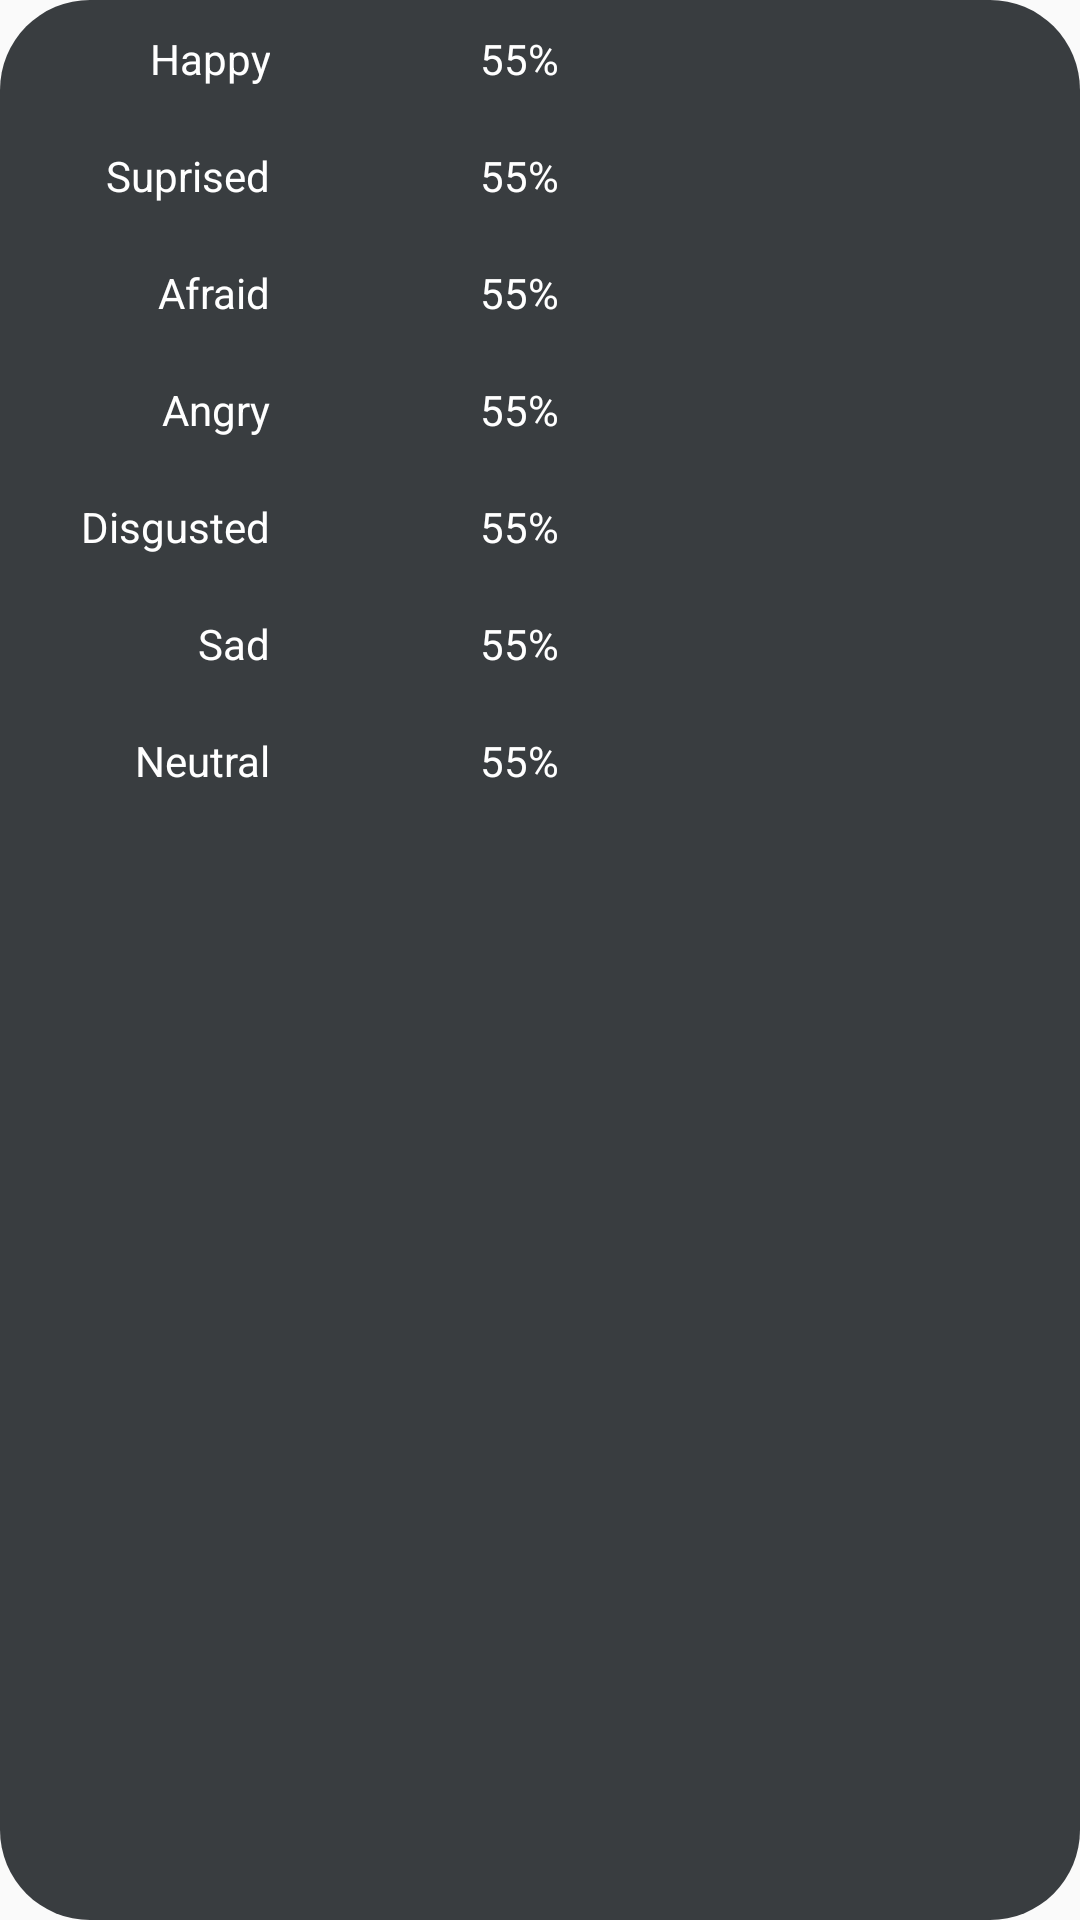

Layout XML and referenced resources for this Android screen:
<!-- AndroidManifest.xml: application theme Theme.FacePaint -->
<!-- res/layout/fragment_bottom_sheet.xml -->
<?xml version="1.0" encoding="utf-8"?>
<LinearLayout xmlns:android="http://schemas.android.com/apk/res/android"
    xmlns:tools="http://schemas.android.com/tools"
    android:layout_width="match_parent"
    android:layout_height="match_parent"
    tools:context=".BottomSheetFragment"
    android:orientation="vertical"
    >
    <LinearLayout
        android:layout_width="match_parent"
        android:layout_height="match_parent"
        android:orientation="vertical"
        android:background="@drawable/bottomsheet_bg"
        >
        <LinearLayout
            android:layout_width="match_parent"
            android:layout_height="wrap_content"
            android:orientation="horizontal"
            android:padding="10dp"
            >
            <TextView
                android:layout_width="80dp"
                android:layout_height="wrap_content"
                android:text="Happy"
                android:textColor="@color/white"
                android:textSize="14sp"
                android:layout_marginRight="10dp"
                android:textAlignment="textEnd"
                />
            <TextView
                android:layout_width="match_parent"
                android:layout_height="wrap_content"
                android:text="55%"
                android:textColor="@color/white"
                android:textSize="14sp"
                android:paddingLeft="60dp"
                android:layout_weight="1"
                />
        </LinearLayout>
        <LinearLayout
            android:layout_width="match_parent"
            android:layout_height="wrap_content"
            android:orientation="horizontal"
            android:padding="10dp"
            >
            <TextView
                android:layout_width="80dp"
                android:layout_height="wrap_content"
                android:text="Suprised"
                android:textColor="@color/white"
                android:textSize="14sp"
                android:layout_marginRight="10dp"
                android:textAlignment="textEnd"
                />
            <TextView
                android:layout_width="match_parent"
                android:layout_height="wrap_content"
                android:text="55%"
                android:textColor="@color/white"
                android:textSize="14sp"
                android:paddingLeft="60dp"
                android:layout_weight="1"
                />
        </LinearLayout>
        <LinearLayout
            android:layout_width="match_parent"
            android:layout_height="wrap_content"
            android:orientation="horizontal"
            android:padding="10dp"
            >
            <TextView
                android:layout_width="80dp"
                android:layout_height="wrap_content"
                android:text="Afraid"
                android:textColor="@color/white"
                android:textSize="14sp"
                android:layout_marginRight="10dp"
                android:textAlignment="textEnd"
                />
            <TextView
                android:layout_width="match_parent"
                android:layout_height="wrap_content"
                android:text="55%"
                android:textColor="@color/white"
                android:textSize="14sp"
                android:paddingLeft="60dp"
                android:layout_weight="1"
                />
        </LinearLayout>
        <LinearLayout
            android:layout_width="match_parent"
            android:layout_height="wrap_content"
            android:orientation="horizontal"
            android:padding="10dp"
            >
            <TextView
                android:layout_width="80dp"
                android:layout_height="wrap_content"
                android:text="Angry"
                android:textColor="@color/white"
                android:textSize="14sp"
                android:layout_marginRight="10dp"
                android:textAlignment="textEnd"
                />
            <TextView
                android:layout_width="match_parent"
                android:layout_height="wrap_content"
                android:text="55%"
                android:textColor="@color/white"
                android:textSize="14sp"
                android:paddingLeft="60dp"
                android:layout_weight="1"
                />
        </LinearLayout>
        <LinearLayout
            android:layout_width="match_parent"
            android:layout_height="wrap_content"
            android:orientation="horizontal"
            android:padding="10dp"
            >

            <TextView
                android:layout_width="80dp"
                android:layout_height="wrap_content"
                android:layout_marginRight="10dp"
                android:text="Disgusted"
                android:textColor="@color/white"
                android:textSize="14sp"
                android:textAlignment="textEnd"
                />
            <TextView
                android:layout_width="match_parent"
                android:layout_height="wrap_content"
                android:text="55%"
                android:textColor="@color/white"
                android:textSize="14sp"
                android:paddingLeft="60dp"
                android:layout_weight="1"
                />
        </LinearLayout>
        <LinearLayout
            android:layout_width="match_parent"
            android:layout_height="wrap_content"
            android:orientation="horizontal"
            android:padding="10dp"
            >
            <TextView
                android:layout_width="80dp"
                android:layout_height="wrap_content"
                android:text="Sad"
                android:textColor="@color/white"
                android:textSize="14sp"
                android:layout_marginRight="10dp"
                android:textAlignment="textEnd"
                />
            <TextView
                android:layout_width="match_parent"
                android:layout_height="wrap_content"
                android:text="55%"
                android:textColor="@color/white"
                android:textSize="14sp"
                android:paddingLeft="60dp"
                android:layout_weight="1"
                />
        </LinearLayout>
        <LinearLayout
            android:layout_width="match_parent"
            android:layout_height="wrap_content"
            android:orientation="horizontal"
            android:padding="10dp"
            >
            <TextView
                android:layout_width="80dp"
                android:layout_height="wrap_content"
                android:text="Neutral"
                android:textColor="@color/white"
                android:textSize="14sp"
                android:layout_marginRight="10dp"
                android:textAlignment="textEnd"
                />
            <TextView
                android:layout_width="match_parent"
                android:layout_height="wrap_content"
                android:text="55%"
                android:textColor="@color/white"
                android:textSize="14sp"
                android:paddingLeft="60dp"
                android:layout_weight="1"
                />
        </LinearLayout>

    </LinearLayout>
</LinearLayout>
<!-- resources referenced by this layout -->
<resources>
  <color name="white">#FFFFFFFF</color>
  <!-- drawable bottomsheet_bg (drawable) -->
  <?xml version="1.0" encoding="utf-8"?>
  <shape xmlns:android="http://schemas.android.com/apk/res/android"
      android:shape="rectangle">
  
      <solid
          android:color="@color/gray"
          />
  
      <corners
          android:radius="30dp"
          />
  
  </shape>
  <style name="Theme.FacePaint" parent="Theme.AppCompat.DayNight.NoActionBar">
          
          <item name="colorPrimary">#F44336</item>
          <item name="colorPrimaryVariant">#FF5722</item>
          <item name="colorOnPrimary">@color/white</item>
          
          <item name="colorSecondary">@color/teal_200</item>
          <item name="colorSecondaryVariant">@color/teal_700</item>
          <item name="colorOnSecondary">@color/black</item>
          
          <item name="android:statusBarColor">?attr/colorPrimaryVariant</item>
          
  
          <item name="bottomSheetDialogTheme">@style/BottomSheetTheme</item>
      </style>
  <color name="gray">#393d40</color>
  <color name="teal_200">#FF03DAC5</color>
  <color name="teal_700">#FF018786</color>
  <color name="black">#FF000000</color>
  <style name="BottomSheetTheme" parent="Theme.Design.BottomSheetDialog">
          <item name="bottomSheetStyle">@style/BottomSheetStyle</item>
      </style>
  <style name="BottomSheetStyle" parent="Widget.Design.BottomSheet.Modal">
          <item name="android:background">@android:color/transparent</item>
      </style>
</resources>
